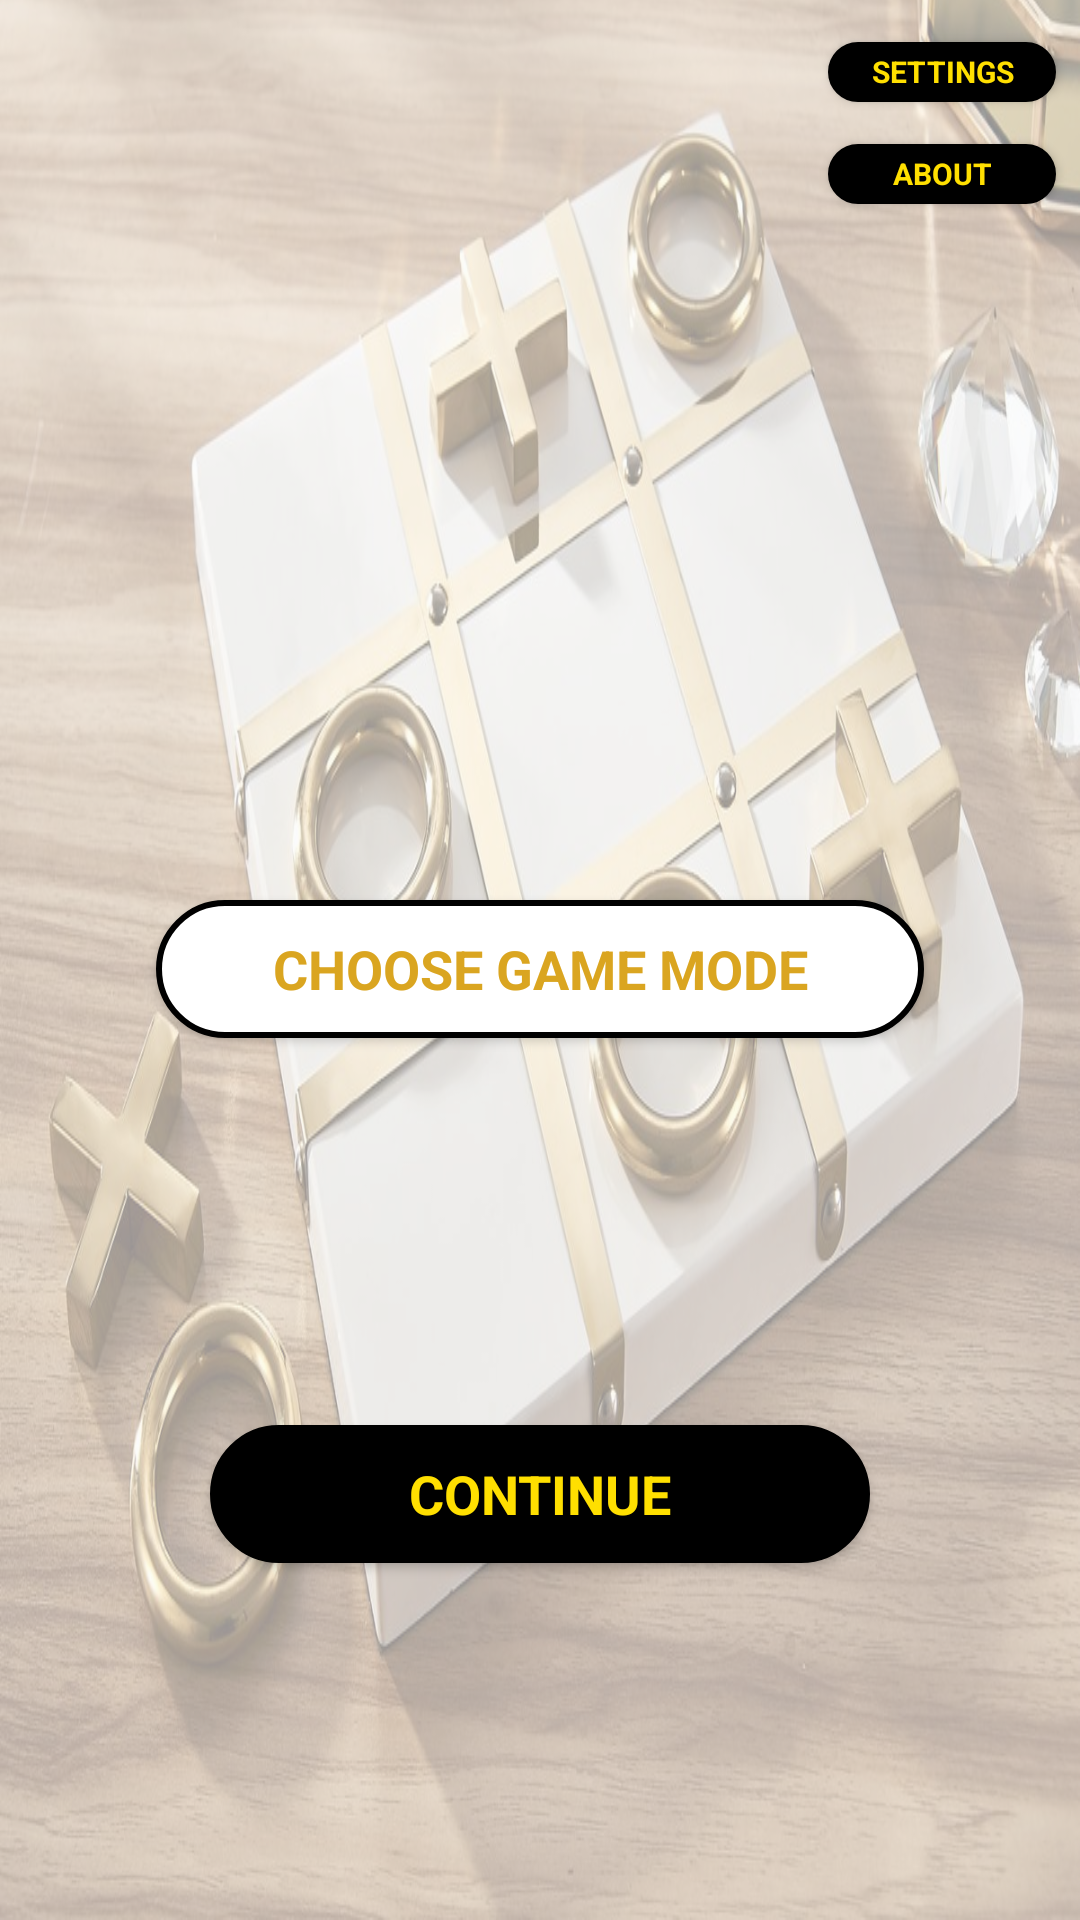

Android layout source for this screen:
<!-- AndroidManifest.xml: application theme AppTheme -->
<!-- res/layout/activity_home_page.xml -->
<?xml version="1.0" encoding="utf-8"?>
<android.widget.RelativeLayout xmlns:android="http://schemas.android.com/apk/res/android"
    xmlns:tools="http://schemas.android.com/tools"
    android:layout_width="match_parent"
    android:layout_height="match_parent"
    tools:context="com.example.android.tictactoe.HomePage">

    <View
        android:id="@+id/background_one"
        android:layout_width="match_parent"
        android:layout_height="match_parent"
        android:layout_alignParentLeft="true"
        android:layout_alignParentTop="true"
        android:layout_marginTop="-24dp"
        android:alpha="0.4"
        android:background="@drawable/background_one"
        tools:ignore="RtlHardcoded" />

    <Button
        android:id="@+id/settings"
        android:layout_width="76dp"
        android:layout_height="20dp"
        android:layout_alignParentRight="true"
        android:layout_alignParentTop="true"
        android:layout_marginRight="8dp"
        android:layout_marginTop="14dp"
        android:background="@drawable/buttons"
        android:text="@string/settings"
        android:onClick="openSettings"
        android:textAppearance="@style/settings"
        tools:ignore="RtlHardcoded" />

    <Button
        android:id="@+id/about"
        android:layout_width="76dp"
        android:layout_height="20dp"
        android:layout_alignLeft="@+id/settings"
        android:layout_alignStart="@+id/settings"
        android:layout_below="@+id/settings"
        android:layout_marginTop="14dp"
        android:background="@drawable/buttons"
        android:text="@string/about"
        android:onClick="openAbout"
        android:textAppearance="@style/about" />
    
    <Button
        android:id="@+id/choose_game_mode"
        android:layout_width="256dp"
        android:layout_height="46dp"
        android:layout_alignParentLeft="true"
        android:layout_alignParentTop="true"
        android:layout_centerHorizontal="true"
        android:layout_marginLeft="52dp"
        android:layout_marginTop="300dp"
        android:background="@drawable/buttons2"
        android:elevation="4dp"
        android:text="@string/choose_game_mode"
        android:onClick="openGameModes"
        android:textAppearance="@style/choose_game_mode"
        tools:ignore="RtlHardcoded" />

    <Button
        android:id="@+id/continue_home_page"
        android:layout_width="220dp"
        android:layout_height="46dp"
        android:layout_alignParentTop="true"
        android:layout_centerHorizontal="true"
        android:layout_marginTop="475dp"
        android:background="@drawable/buttons"
        android:elevation="4dp"
        android:text="@string/continue_button"
        android:textAppearance="@style/continue_button" />

</android.widget.RelativeLayout>
<!-- resources referenced by this layout -->
<resources>
  <!-- drawable background_one: jpg bitmap (drawable, 170939 bytes) -->
  <!-- drawable buttons (drawable) -->
  <?xml version="1.0" encoding="utf-8"?>
  <selector xmlns:android="http://schemas.android.com/apk/res/android">
      <item android:state_pressed="true">
          <shape android:shape="rectangle">
              <corners android:radius="50dp" />
              <stroke android:width="1dp" android:color="#000000" />
              <gradient android:startColor="#000000" android:endColor="#000000" android:angle="-90.0" />
          </shape>
      </item>
      <item android:state_focused="true">
          <shape android:shape="rectangle">
              <corners android:radius="50dp" />
              <stroke android:width="1dp" android:color="#000000" />
              <solid android:color="#000000" />
          </shape>
      </item>
      <item>
          <shape android:shape="rectangle">
              <corners android:radius="50dp" />
              <stroke android:width="1dp" android:color="#000000" />
              <gradient android:startColor="#000000" android:endColor="#000000" android:angle="-90.0" />
          </shape>
      </item>
  </selector>
  <!-- drawable buttons2 (drawable) -->
  <?xml version="1.0" encoding="utf-8"?>
  <selector xmlns:android="http://schemas.android.com/apk/res/android">
      <item android:state_pressed="true">
          <shape android:shape="rectangle">
              <corners android:radius="50dp" />
              <stroke android:width="1dp" android:color="#FFFFFF" />
              <gradient android:startColor="#FFFFFF" android:endColor="#FFFFFF" android:angle="-90.0" />
          </shape>
      </item>
      <item android:state_focused="true">
          <shape android:shape="rectangle">
              <corners android:radius="50dp" />
              <stroke android:width="1dp" android:color="#FFFFFF" />
              <solid android:color="#FFFFFF" />
          </shape>
      </item>
      <item>
          <shape android:shape="rectangle">
              <corners android:radius="50dp" />
              <stroke android:width="2dp" android:color="#000000" />
              <gradient android:startColor="#FFFFFF" android:endColor="#FFFFFF" android:angle="-90.0" />
          </shape>
      </item>
  </selector>
  <string name="about">ABOUT</string>
  <string name="choose_game_mode">CHOOSE GAME MODE</string>
  <string name="continue_button">CONTINUE</string>
  <string name="settings">SETTINGS</string>
  <style name="about">
          <item name="android:textStyle">bold</item>
          <item name="android:textSize">10sp</item>
          <item name="android:textColor">#FFDF00</item>
      </style>
  <style name="choose_game_mode">
          <item name="android:textStyle">bold</item>
          <item name="android:textSize">18sp</item>
          <item name="android:textColor">#DAA520</item>
      </style>
  <style name="continue_button">
          <item name="android:textStyle">bold</item>
          <item name="android:textSize">18sp</item>
          <item name="android:textColor">#FFDF00</item>
      </style>
  <style name="settings">
          <item name="android:textStyle">bold</item>
          <item name="android:textSize">10sp</item>
          <item name="android:textColor">#FFDF00</item>
      </style>
  <style name="AppTheme" parent="Theme.AppCompat.Light.DarkActionBar">
          
          <item name="colorPrimary">@color/colorPrimary</item>
          <item name="colorPrimaryDark">@color/colorPrimaryDark</item>
          <item name="colorAccent">@color/colorAccent</item>
      </style>
  <!-- not gathered from this repository: default colours our renderer supplied (Android Studio template values) -->
  <color name="colorPrimary">#FF6200EE</color>
  <color name="colorPrimaryDark">#FF3700B3</color>
  <color name="colorAccent">#FF03DAC5</color>
</resources>
